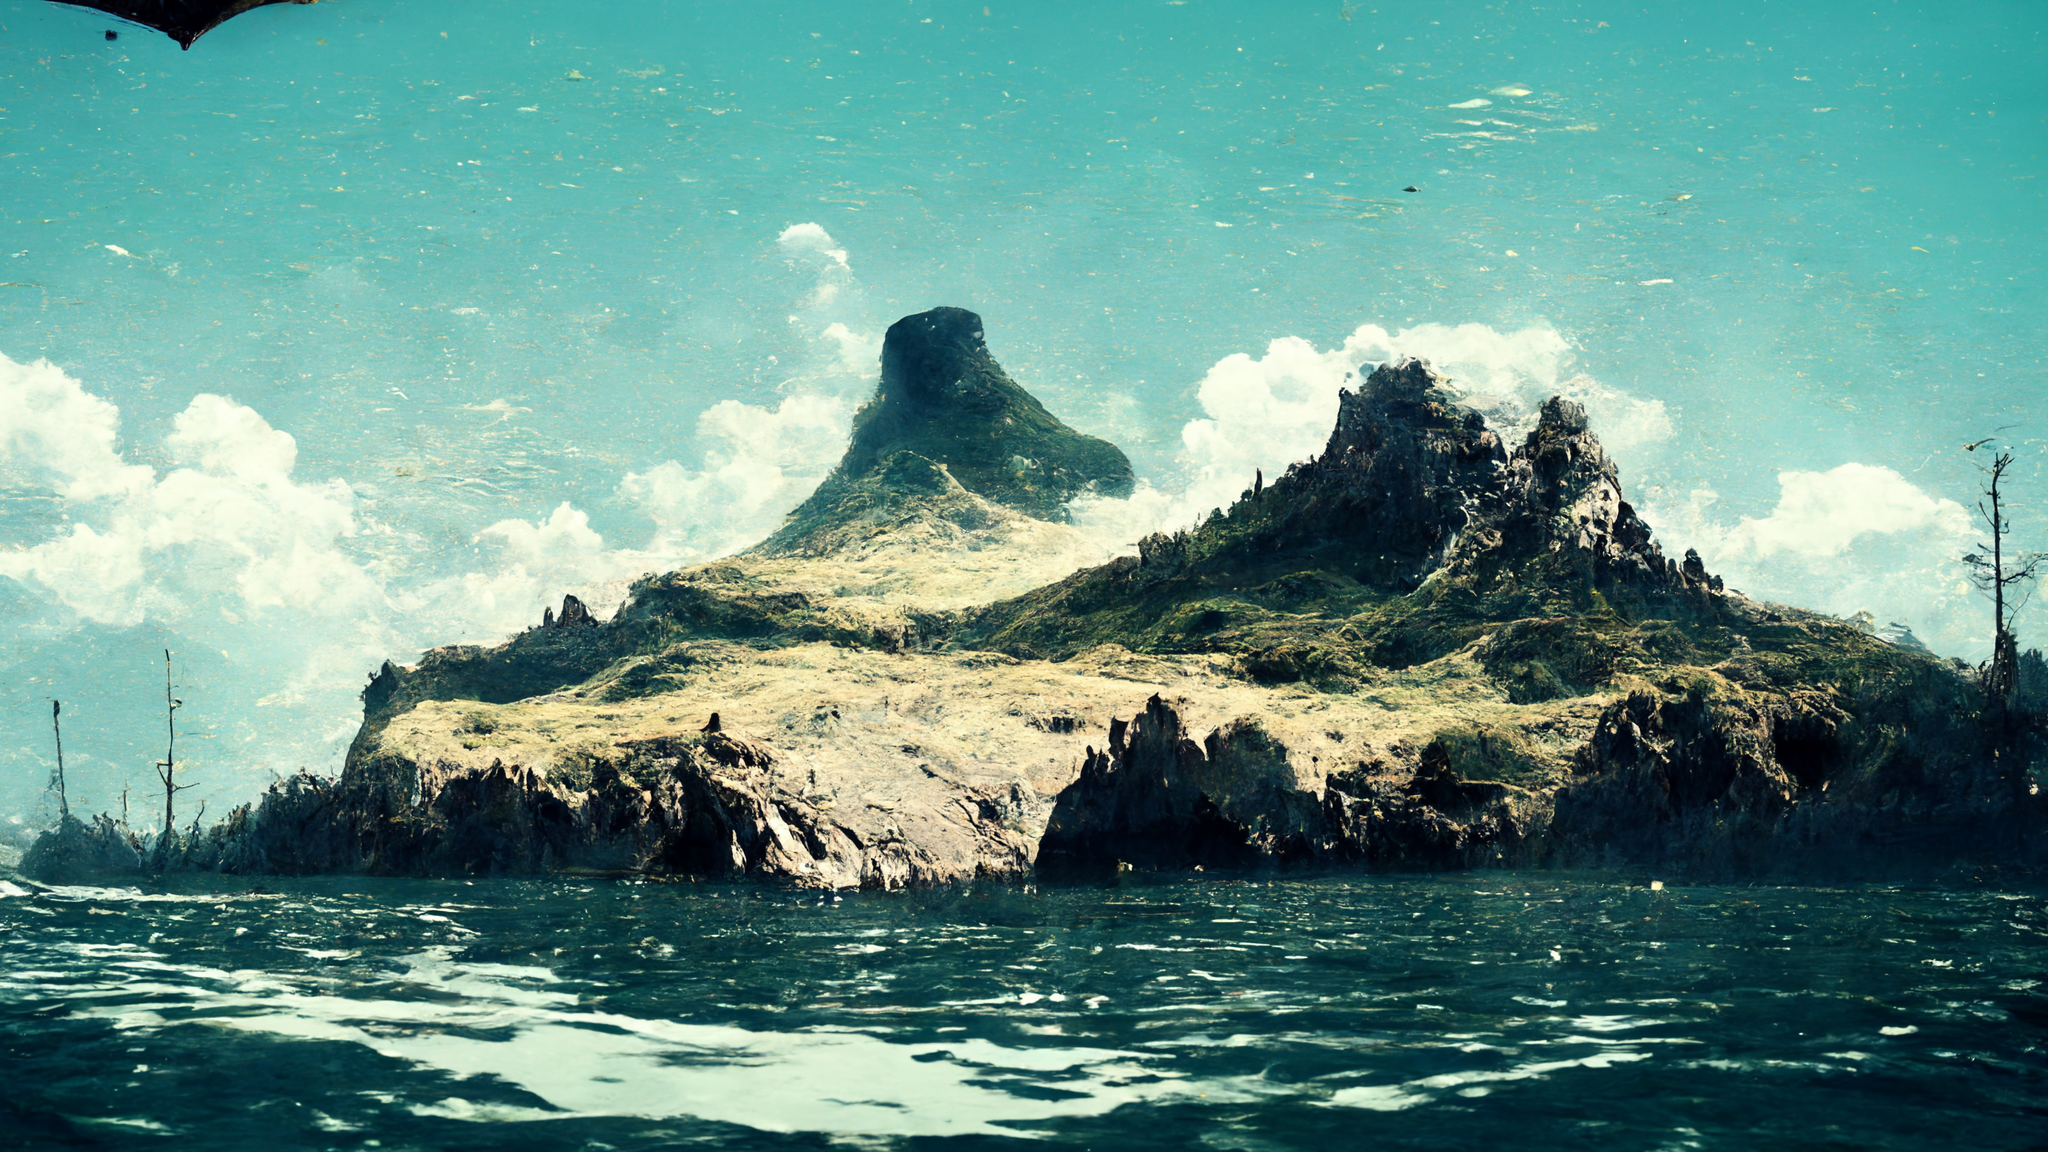
Generation parameters embedded in this image by Midjourney (PNG 'Description' text chunk):
below water looking at a island which combines with the form of a skull, sunny, island has mountains --4K --hd Job ID: 87fb3e57-4d25-4b48-aa57-9827e3614eb2